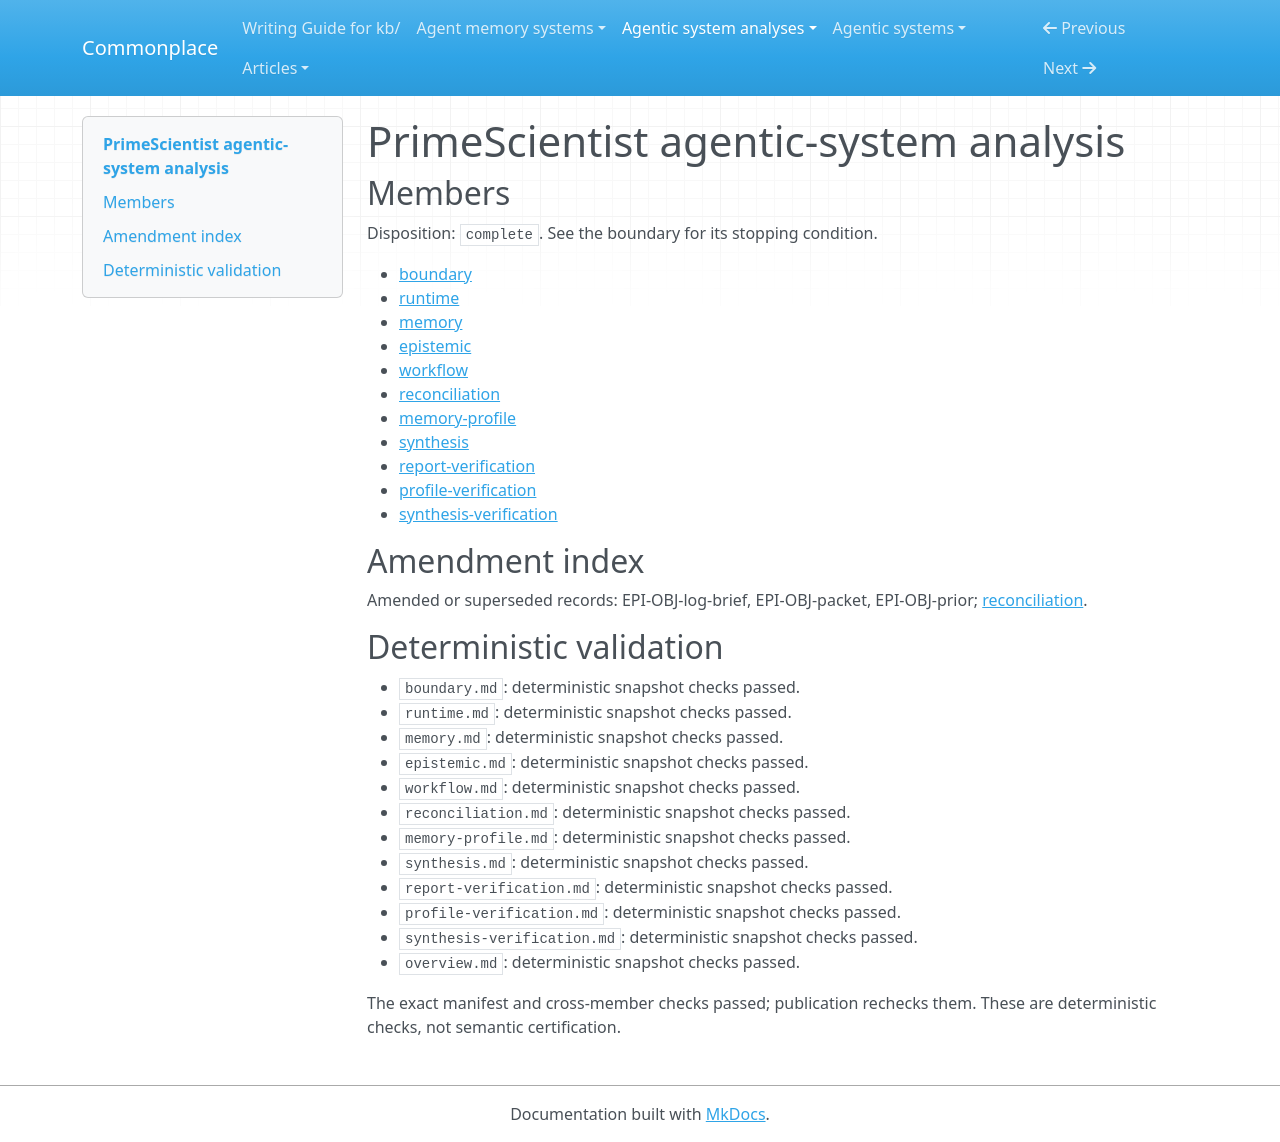

repository: zby/commonplace · page: agentic-system-analyses/retained/primescientist/overview/index.html · generator: mkdocs

---
type: agentic-system-analyses/types/agentic-system-analysis-overview.md
description: PrimeScientist uses benchmark scores and retained experiment trees to
  select coding attempts and propose successor plans; execution, scientific warrant
  and improvement remain unestablished.
run-id: AAS-2026-10-14-primescientist-f880686cf98a-01
result-disposition: complete
target-class: workflow
boundary-kind: whole-system
reviewed-boundary: 29971beac6f4f4b41309b1326762e1b83ceece98
analysis-cutoff: '2026-10-14'
evidence-tier: code-grounded
system: PrimeScientist
run-date: '2026-10-14'
inputs-commit: f7732e9c6bc5622031571d2d429bc017253eb64f
---

# PrimeScientist agentic-system analysis

## Members

Disposition: `complete`. See the boundary for its stopping condition.

- [boundary](./boundary.md)
- [runtime](./runtime.md)
- [memory](./memory.md)
- [epistemic](./epistemic.md)
- [workflow](./workflow.md)
- [reconciliation](./reconciliation.md)
- [memory-profile](./memory-profile.md)
- [synthesis](./synthesis.md)
- [report-verification](./report-verification.md)
- [profile-verification](./profile-verification.md)
- [synthesis-verification](./synthesis-verification.md)

## Amendment index

Amended or superseded records: EPI-OBJ-log-brief, EPI-OBJ-packet, EPI-OBJ-prior; [reconciliation](reconciliation.md).

## Deterministic validation

- `boundary.md`: deterministic snapshot checks passed.
- `runtime.md`: deterministic snapshot checks passed.
- `memory.md`: deterministic snapshot checks passed.
- `epistemic.md`: deterministic snapshot checks passed.
- `workflow.md`: deterministic snapshot checks passed.
- `reconciliation.md`: deterministic snapshot checks passed.
- `memory-profile.md`: deterministic snapshot checks passed.
- `synthesis.md`: deterministic snapshot checks passed.
- `report-verification.md`: deterministic snapshot checks passed.
- `profile-verification.md`: deterministic snapshot checks passed.
- `synthesis-verification.md`: deterministic snapshot checks passed.
- `overview.md`: deterministic snapshot checks passed.

The exact manifest and cross-member checks passed; publication rechecks them. These are deterministic checks, not semantic certification.
